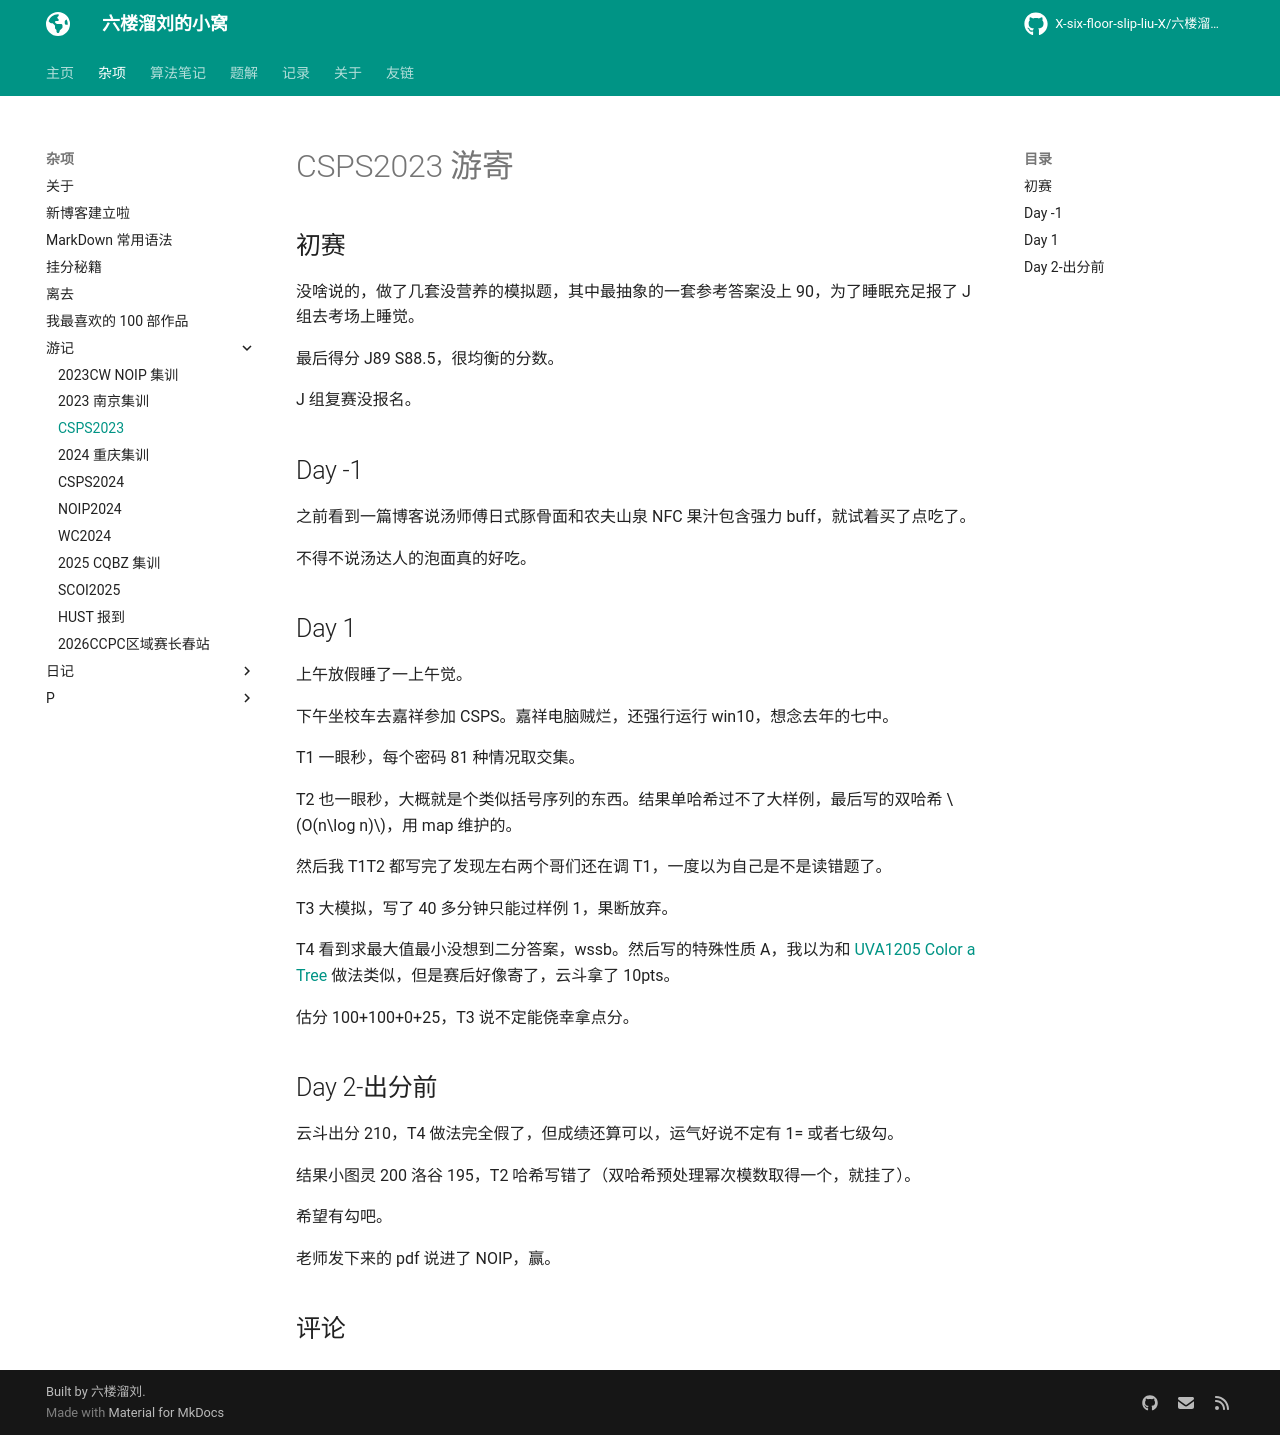

repository: X-six-floor-slip-liu-X/X-six-floor-slip-liu-X.github.io · page: misc/travels/CSPS2023/index.html · generator: mkdocs


# CSPS2023 游寄

## 初赛

没啥说的，做了几套没营养的模拟题，其中最抽象的一套参考答案没上 90，为了睡眠充足报了 J 组去考场上睡觉。

最后得分 J89 S88.5，很均衡的分数。

J 组复赛没报名。

## Day -1

之前看到一篇博客说汤师傅日式豚骨面和农夫山泉 NFC 果汁包含强力 buff，就试着买了点吃了。

不得不说汤达人的泡面真的好吃。

## Day 1

上午放假睡了一上午觉。

下午坐校车去嘉祥参加 CSPS。嘉祥电脑贼烂，还强行运行 win10，想念去年的七中。

T1 一眼秒，每个密码 81 种情况取交集。

T2 也一眼秒，大概就是个类似括号序列的东西。结果单哈希过不了大样例，最后写的双哈希 $O(n\log n)$，用 map 维护的。

然后我 T1T2 都写完了发现左右两个哥们还在调 T1，一度以为自己是不是读错题了。

T3 大模拟，写了 40 多分钟只能过样例 1，果断放弃。

T4 看到求最大值最小没想到二分答案，wssb。然后写的特殊性质 A，我以为和 [UVA1205 Color a Tree](https://www.luogu.com.cn/problem/UVA1205) 做法类似，但是赛后好像寄了，云斗拿了 10pts。

估分 100+100+0+25，T3 说不定能侥幸拿点分。

## Day 2-出分前

云斗出分 210，T4 做法完全假了，但成绩还算可以，运气好说不定有 1= 或者七级勾。

结果小图灵 200 洛谷 195，T2 哈希写错了（双哈希预处理幂次模数取得一个，就挂了）。

希望有勾吧。

老师发下来的 pdf 说进了 NOIP，赢。
